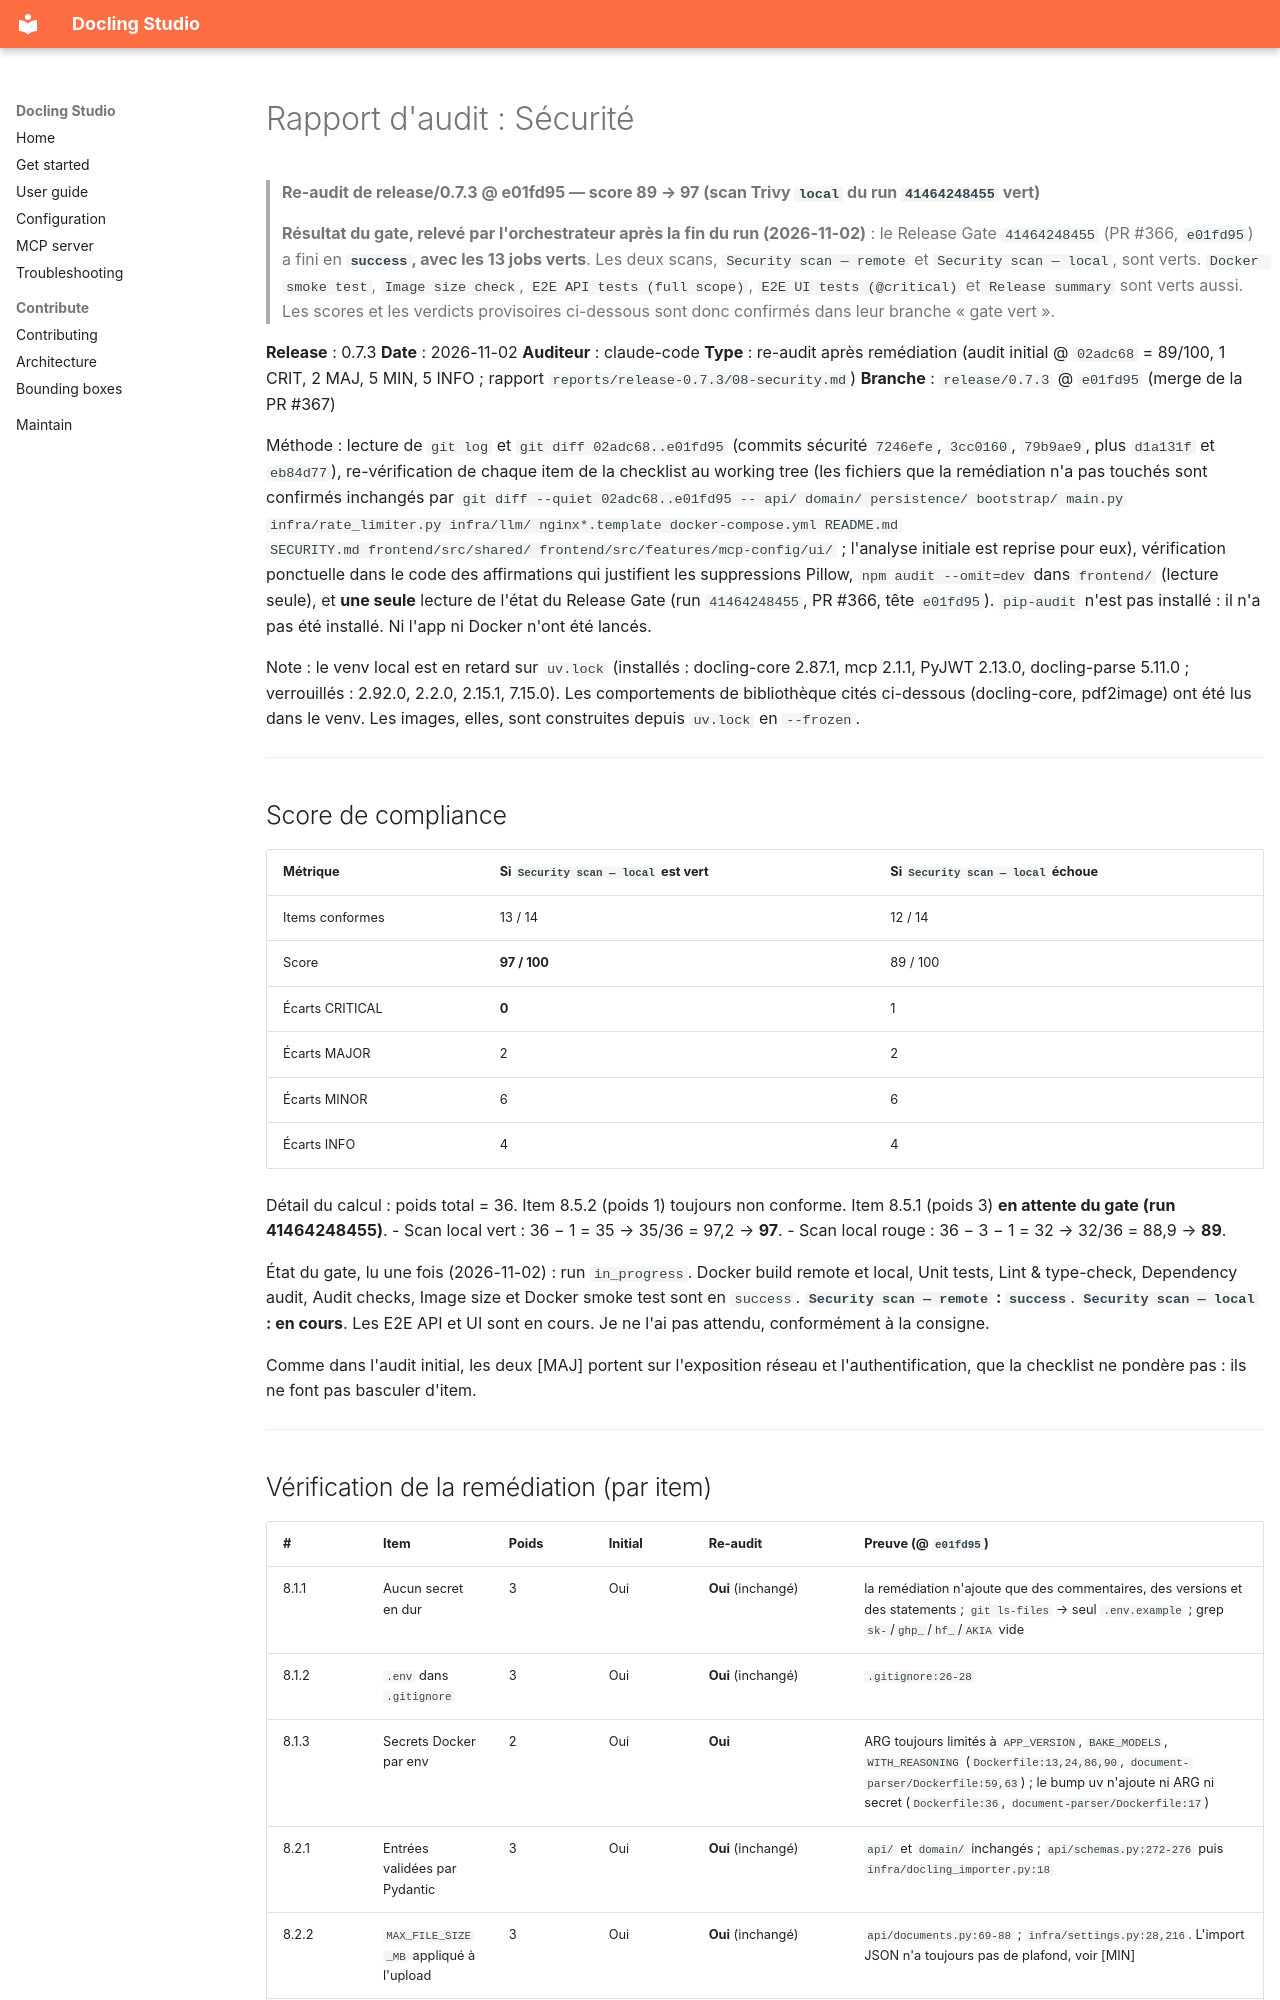

repository: scub-france/docling-Studio · page: audit/reports/release-0.7.3-reaudit/08-security/index.html · generator: mkdocs

# Rapport d'audit : Sécurité

> **Re-audit de release/0.7.3 @ e01fd95 — score 89 → 97 (scan Trivy `local` du run `41464248455` vert)**

> **Résultat du gate, relevé par l'orchestrateur après la fin du run (2026-11-02)** : le Release Gate
> `41464248455` (PR #366, `e01fd95`) a fini en **`success`, avec les 13 jobs verts**. Les deux scans,
> `Security scan — remote` et `Security scan — local`, sont verts. `Docker smoke test`, `Image size check`,
> `E2E API tests (full scope)`, `E2E UI tests (@critical)` et `Release summary` sont verts aussi.
> Les scores et les verdicts provisoires ci-dessous sont donc confirmés dans leur branche « gate vert ».


**Release** : 0.7.3
**Date** : 2026-11-02
**Auditeur** : claude-code
**Type** : re-audit après remédiation (audit initial @ `02adc68` = 89/100, 1 CRIT, 2 MAJ, 5 MIN, 5 INFO ; rapport `reports/release-0.7.3/08-security.md`)
**Branche** : `release/0.7.3` @ `e01fd95` (merge de la PR #367)

Méthode : lecture de `git log` et `git diff 02adc68..e01fd95` (commits sécurité
`7246efe`, `3cc0160`, `79b9ae9`, plus `d1a131f` et `eb84d77`), re-vérification de
chaque item de la checklist au working tree (les fichiers que la remédiation n'a pas
touchés sont confirmés inchangés par
`git diff --quiet 02adc68..e01fd95 -- api/ domain/ persistence/ bootstrap/ main.py
infra/rate_limiter.py infra/llm/ nginx*.template docker-compose.yml README.md
SECURITY.md frontend/src/shared/ frontend/src/features/mcp-config/ui/` ; l'analyse
initiale est reprise pour eux), vérification ponctuelle dans le code des affirmations
qui justifient les suppressions Pillow, `npm audit --omit=dev` dans `frontend/`
(lecture seule), et **une seule** lecture de l'état du Release Gate (run
`41464248455`, PR #366, tête `e01fd95`). `pip-audit` n'est pas installé : il n'a pas
été installé. Ni l'app ni Docker n'ont été lancés.

Note : le venv local est en retard sur `uv.lock` (installés : docling-core 2.87.1,
mcp 2.1.1, PyJWT 2.13.0, docling-parse 5.11.0 ; verrouillés : 2.92.0, 2.2.0, 2.15.1,
7.15.0). Les comportements de bibliothèque cités ci-dessous (docling-core, pdf2image)
ont été lus dans le venv. Les images, elles, sont construites depuis `uv.lock` en
`--frozen`.

---

## Score de compliance

| Métrique | Si `Security scan — local` est vert | Si `Security scan — local` échoue |
|----------|-------------------------------------|-----------------------------------|
| Items conformes | 13 / 14 | 12 / 14 |
| Score | **97 / 100** | 89 / 100 |
| Écarts CRITICAL | **0** | 1 |
| Écarts MAJOR | 2 | 2 |
| Écarts MINOR | 6 | 6 |
| Écarts INFO | 4 | 4 |

Détail du calcul : poids total = 36. Item 8.5.2 (poids 1) toujours non conforme.
Item 8.5.1 (poids 3) **en attente du gate (run 41464248455)**.
- Scan local vert : 36 − 1 = 35 → 35/36 = 97,2 → **97**.
- Scan local rouge : 36 − 3 − 1 = 32 → 32/36 = 88,9 → **89**.

État du gate, lu une fois (2026-11-02) : run `in_progress`. Docker build remote et
local, Unit tests, Lint & type-check, Dependency audit, Audit checks, Image size et
Docker smoke test sont en `success`. **`Security scan — remote` : `success`**.
**`Security scan — local` : en cours**. Les E2E API et UI sont en cours. Je ne l'ai
pas attendu, conformément à la consigne.

Comme dans l'audit initial, les deux [MAJ] portent sur l'exposition réseau et
l'authentification, que la checklist ne pondère pas : ils ne font pas basculer
d'item.

---
